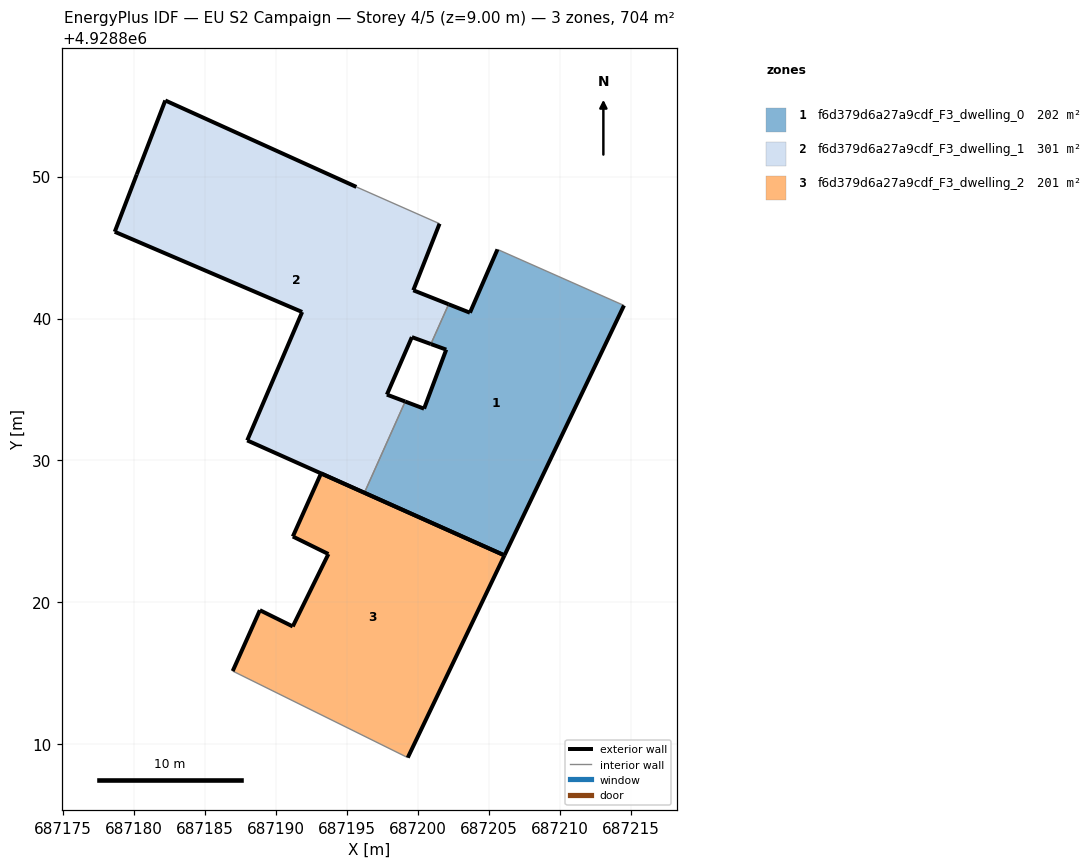
=== STOREY PLAN SPEC (per zone: floor XY polygon, exterior-wall plan segments, windows/doors) ===
zone 1: f6d379d6a27a9cdf_F3_dwelling_0  (202.0 m²)
  floor: (687206.10, 4928823.32) (687214.52, 4928840.92) (687205.61, 4928844.87) (687203.67, 4928840.41) (687202.17, 4928841.00) (687200.92, 4928838.20) (687202.00, 4928837.81) (687200.44, 4928833.65) (687199.11, 4928834.15) (687196.24, 4928827.72)
  exterior wall: (687214.52, 4928840.92) – (687206.10, 4928823.32)  [19.5 m]
  exterior wall: (687206.10, 4928823.32) – (687196.24, 4928827.72)  [10.8 m]
  exterior wall: (687199.11, 4928834.15) – (687200.44, 4928833.65)  [1.4 m]
  exterior wall: (687200.44, 4928833.65) – (687202.00, 4928837.81)  [4.4 m]
  exterior wall: (687202.00, 4928837.81) – (687200.92, 4928838.20)  [1.2 m]
  exterior wall: (687202.17, 4928841.00) – (687203.67, 4928840.41)  [1.6 m]
  exterior wall: (687203.67, 4928840.41) – (687205.61, 4928844.87)  [4.9 m]
  interior walls: 3
zone 2: f6d379d6a27a9cdf_F3_dwelling_1  (300.7 m²)
  floor: (687196.24, 4928827.72) (687199.11, 4928834.15) (687197.82, 4928834.64) (687199.58, 4928838.69) (687200.92, 4928838.20) (687202.17, 4928841.00) (687199.68, 4928841.99) (687201.53, 4928846.68) (687195.67, 4928849.27) (687182.21, 4928855.36) (687180.20, 4928850.15) (687178.65, 4928846.11) (687191.85, 4928840.46) (687187.98, 4928831.41)
  exterior wall: (687199.58, 4928838.69) – (687197.82, 4928834.64)  [4.4 m]
  exterior wall: (687197.82, 4928834.64) – (687199.11, 4928834.15)  [1.4 m]
  exterior wall: (687196.24, 4928827.72) – (687187.98, 4928831.41)  [9.0 m]
  exterior wall: (687187.98, 4928831.41) – (687191.85, 4928840.46)  [9.8 m]
  exterior wall: (687191.85, 4928840.46) – (687178.65, 4928846.11)  [14.4 m]
  exterior wall: (687178.65, 4928846.11) – (687180.20, 4928850.15)  [4.3 m]
  exterior wall: (687180.20, 4928850.15) – (687182.21, 4928855.36)  [5.6 m]
  exterior wall: (687182.21, 4928855.36) – (687195.67, 4928849.27)  [14.8 m]
  exterior wall: (687201.53, 4928846.68) – (687199.68, 4928841.99)  [5.0 m]
  exterior wall: (687199.68, 4928841.99) – (687202.17, 4928841.00)  [2.7 m]
  exterior wall: (687200.92, 4928838.20) – (687199.58, 4928838.69)  [1.4 m]
  interior walls: 3
zone 3: f6d379d6a27a9cdf_F3_dwelling_2  (201.2 m²)
  floor: (687199.29, 4928809.07) (687206.10, 4928823.32) (687193.19, 4928829.09) (687191.20, 4928824.64) (687193.70, 4928823.41) (687191.19, 4928818.31) (687188.88, 4928819.45) (687186.96, 4928815.17)
  exterior wall: (687191.19, 4928818.31) – (687193.70, 4928823.41)  [5.7 m]
  exterior wall: (687193.70, 4928823.41) – (687191.20, 4928824.64)  [2.8 m]
  exterior wall: (687191.20, 4928824.64) – (687193.19, 4928829.09)  [4.9 m]
  exterior wall: (687193.19, 4928829.09) – (687206.10, 4928823.32)  [14.2 m]
  exterior wall: (687206.10, 4928823.32) – (687199.29, 4928809.07)  [15.8 m]
  exterior wall: (687186.96, 4928815.17) – (687188.88, 4928819.45)  [4.7 m]
  exterior wall: (687188.88, 4928819.45) – (687191.19, 4928818.31)  [2.6 m]
  interior walls: 1

=== DERIVED (storey summary) ===
Building: EU S2 Campaign
Storey: 4 of 5  (floor level z = 9.00 m)
Storey gross floor area: 703.9 m²
Zones on this storey: 3
  - f6d379d6a27a9cdf_F3_dwelling_0: floor 202.0 m²; exterior wall 43.8 m (131.4 m²); WWR 0.0%
  - f6d379d6a27a9cdf_F3_dwelling_1: floor 300.7 m²; exterior wall 72.9 m (218.6 m²); WWR 0.0%
  - f6d379d6a27a9cdf_F3_dwelling_2: floor 201.2 m²; exterior wall 50.6 m (151.7 m²); WWR 0.0%
Zone adjacency (shared interzone walls):
  - f6d379d6a27a9cdf_F3_dwelling_0 ↔ f6d379d6a27a9cdf_F3_dwelling_1